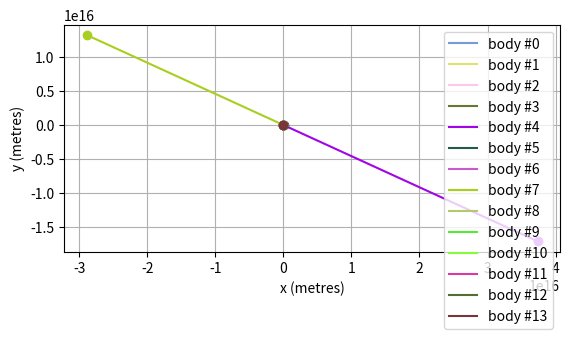

Here is the Python script that generated this plot:
import matplotlib.pyplot as plt
import numpy as np
import random


def g_acc(radius, mass):
    # Computes acceleration of first body caused by gravitational force of a second body with mass "mass".
    # Vector "radius" points from the second body to the first.
    if np.linalg.norm(radius) < 1.0:
        return np.array([0.0, 0.0])  # the body exerts no force on itself
    else:
        G = 6.674e-11
        dist = np.linalg.norm(radius)
        return G * mass * radius / (dist ** 3)  # acceleration


def solve(x1, x2, v1, v2, m, dt):
    # Solves the N-body problem
    # gets array of masses of all bodies, size of time step dt and also
    # arrays of their coordinates (x1,x2) and velocities (v1,v2) with set initial conditions (and zeros from line 2)
    t_steps = x1.shape[0]  # number of time steps (set by number of lines of input variables)
    n_bodies = x1.shape[1]  # number N of bodies (set by number of columns of input variables)
    for t in range(1, t_steps):
        for j in range(n_bodies):
            a = np.array([0.0, 0.0])
            for k in range(n_bodies):
                radius = np.array([x1[t - 1, k] - x1[t - 1, j], x2[t - 1, k] - x2[t - 1, j]])
                a = a + g_acc(radius, m[k])
                # Euler-Cromer
                v1[t, j] = v1[t - 1, j] + a[0] * dt
                v2[t, j] = v2[t - 1, j] + a[1] * dt
                x1[t, j] = x1[t - 1, j] + v1[t, j] * dt
                x2[t, j] = x2[t - 1, j] + v2[t, j] * dt


# Press the green button in the gutter to run the script.
if __name__ == '__main__':
    random.seed()
    # Basic settings
    nBodies = random.randrange(16)
    print("Calculating trajectories of", nBodies, "bodies…")
    time_steps = 500
    t_step = 24 * 3600  # time step in seconds (one time step takes 24 hours now)
    # Allocation with zeros
    coordinates_x = np.zeros((time_steps, nBodies))  # coordinates x
    coordinates_y = np.zeros((time_steps, nBodies))  # coordinates y
    velocities_x = np.zeros((time_steps, nBodies))  # velocities (first component of the vector)
    velocities_y = np.zeros((time_steps, nBodies))  # velocities (second component of the vector)
    masses = np.zeros(nBodies)  # masses

    for body in range(nBodies):
        masses[body] = random.random() * 2.0e30
        coordinates_x[0, body] = random.random() * 1.0e12
        coordinates_y[0, body] = random.random() * 1.0e12
        velocities_x[0, body] = random.random() * 0.0
        velocities_y[0, body] = random.random() * 0.0

    # Get the solution!
    solve(coordinates_x, coordinates_y, velocities_x, velocities_y, masses, t_step)

    # Prepare our figure for all trajectories
    fig1 = plt.figure("Trajectories")
    # Trajectories
    for body in range(nBodies):
        r = random.random()
        g = random.random()
        b = random.random()
        plt.plot(coordinates_x[:, body], coordinates_y[:, body], "-",
                 color=(r, g, b), label="body #" + str(body))
        plt.plot(coordinates_x[time_steps-1, body], coordinates_y[time_steps-1, body], "o",
                 color=(r, g, b))
    # Labels
    plt.legend()
    plt.xlabel('x (metres)')
    plt.ylabel('y (metres)')
    plt.gca().set_aspect('equal', adjustable='box')  # optionally add adjustable='box'
    plt.grid()
    # Draw it
    plt.show()
